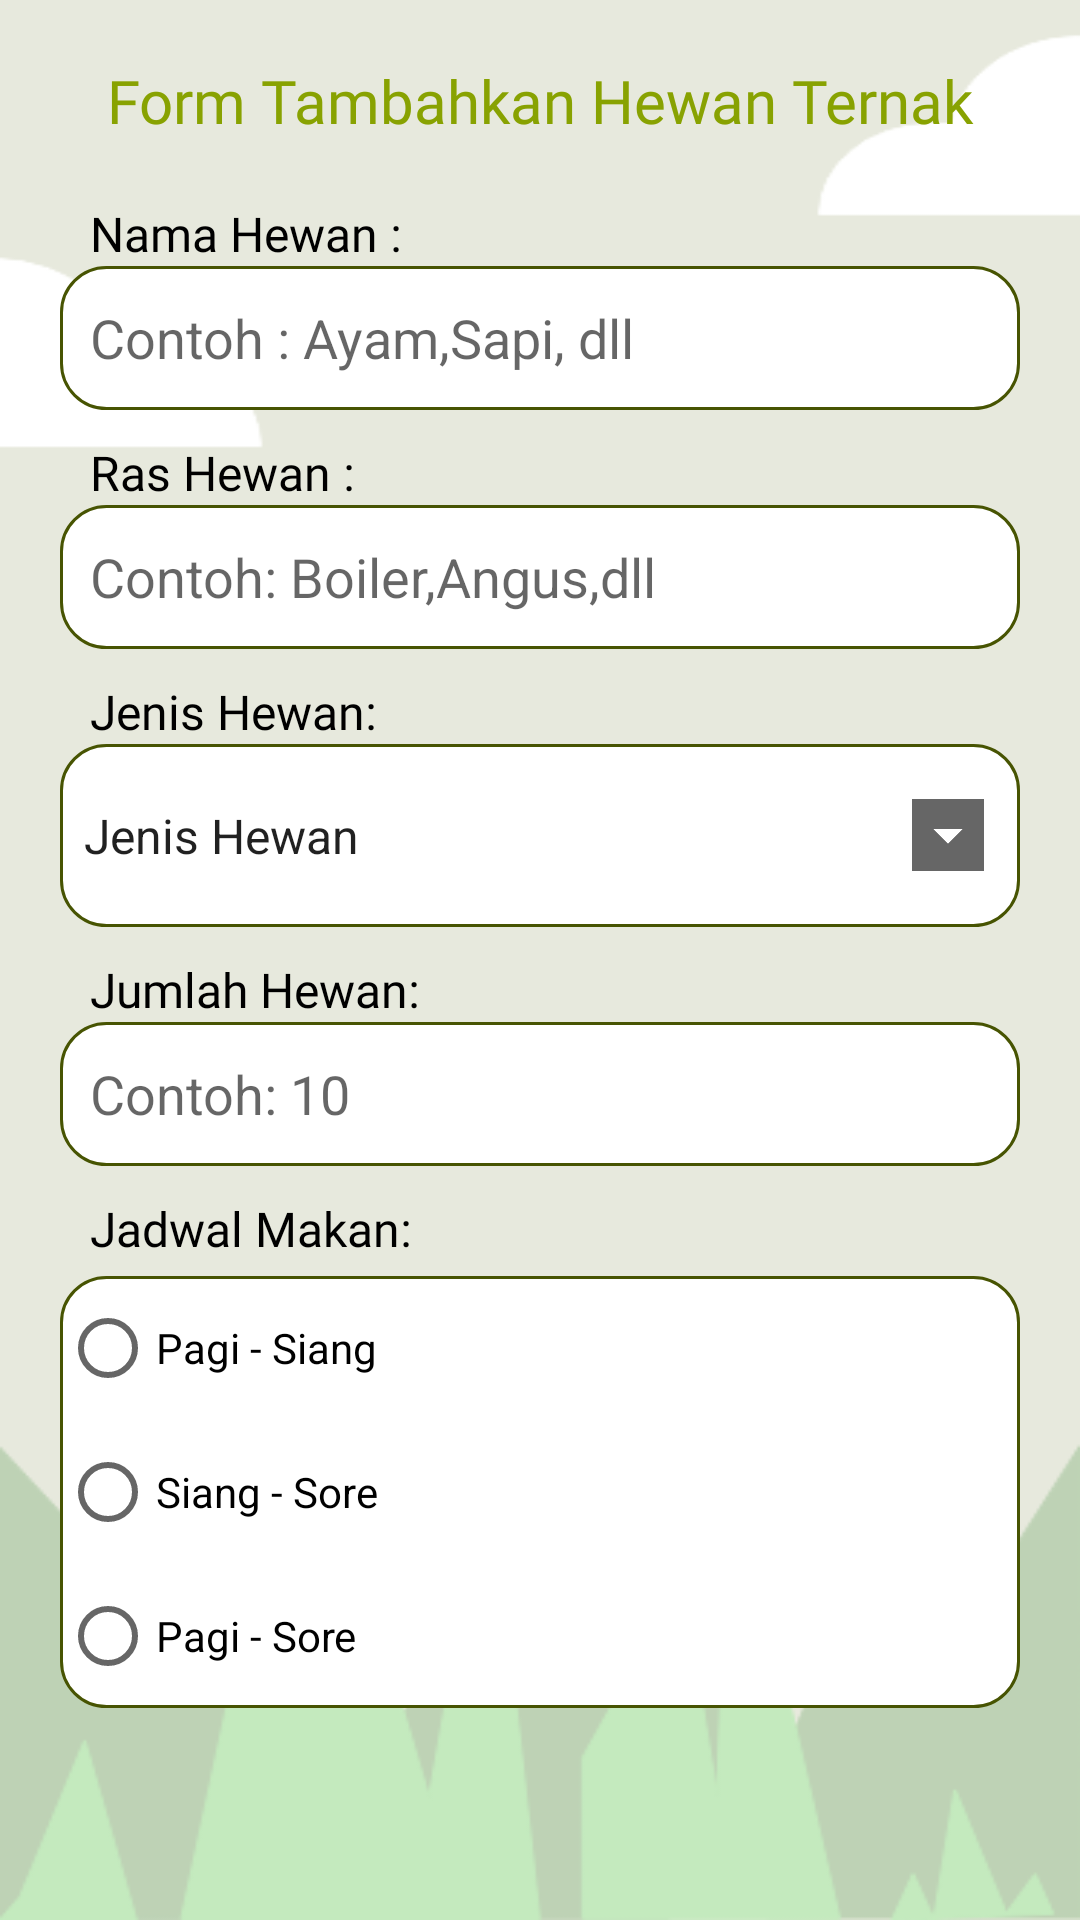

Layout XML and referenced resources for this Android screen:
<!-- AndroidManifest.xml: application theme Theme.Ternaku -->
<!-- res/layout/activity_tambah_hewan.xml -->
<?xml version="1.0" encoding="utf-8"?>
<androidx.constraintlayout.widget.ConstraintLayout xmlns:android="http://schemas.android.com/apk/res/android"
    xmlns:app="http://schemas.android.com/apk/res-auto"
    xmlns:tools="http://schemas.android.com/tools"
    android:layout_width="match_parent"
    android:layout_height="match_parent"
    android:background="@drawable/home"
    tools:context=".TambahHewanActivity">


    <LinearLayout
        android:layout_width="match_parent"
        android:layout_height="match_parent"
        android:layout_margin="20dp"
        android:orientation="vertical"
        app:layout_constraintBottom_toBottomOf="parent"
        app:layout_constraintEnd_toEndOf="parent"
        app:layout_constraintStart_toStartOf="parent"
        app:layout_constraintTop_toTopOf="parent">

        <TextView
            android:id="@+id/textViewJudulFormTambahHewan"
            android:layout_width="match_parent"
            android:layout_height="wrap_content"
            android:fontFamily="@font/aclonica"
            android:gravity="center"
            android:text="@string/judul_form_tambahkan_hewan"
            android:textColor="@color/tema_aplikasi"
            android:textSize="20sp"
            android:layout_marginBottom="20dp"/>

        <LinearLayout
            android:layout_width="match_parent"
            android:layout_height="wrap_content"
            android:orientation="vertical">

            <TextView
                android:id="@+id/textViewNamaHewan"
                android:layout_width="match_parent"
                android:layout_height="wrap_content"
                android:paddingStart="10dp"
                android:text="@string/nama_hewan"
                android:fontFamily="@font/amaranth"
                android:textColor="@color/black"
                android:textSize="16sp" />

            <EditText
                android:id="@+id/editTextNamaHewan"
                android:layout_width="match_parent"
                android:layout_height="48dp"
                android:hint="@string/hint_nama_hewan"
                android:background="@drawable/input_box"
                android:ems="10"
                android:inputType="textPersonName"
                android:paddingStart="10dp" />
        </LinearLayout>

        <LinearLayout
            android:layout_width="match_parent"
            android:layout_height="wrap_content"
            android:layout_marginTop="10dp"
            android:orientation="vertical">

            <TextView
                android:id="@+id/textViewRasHewan"
                android:layout_width="match_parent"
                android:layout_height="wrap_content"
                android:fontFamily="@font/amaranth"
                android:paddingStart="10dp"
                android:text="@string/ras_hewan"
                android:textColor="@color/black"
                android:textSize="16sp" />

            <EditText
                android:id="@+id/editTextRasHewan"
                android:layout_width="match_parent"
                android:layout_height="48dp"
                android:background="@drawable/input_box"
                android:ems="10"
                android:hint="@string/hint_ras_hewan"
                android:inputType="textPersonName"
                android:paddingStart="10dp" />
        </LinearLayout>

        <LinearLayout
            android:layout_width="match_parent"
            android:layout_height="wrap_content"
            android:layout_marginTop="10dp"
            android:orientation="vertical">

            <TextView
                android:id="@+id/textViewJenisHewan"
                android:layout_width="match_parent"
                android:layout_height="wrap_content"
                android:fontFamily="@font/amaranth"
                android:paddingStart="10dp"
                android:text="@string/jenis_hewan"
                android:textColor="@color/black"
                android:textSize="16sp" />

            <FrameLayout
                android:layout_width="match_parent"
                android:layout_height="match_parent"
                android:layout_gravity="center_horizontal"
                android:background="@drawable/input_box">

                <Spinner
                    android:id="@+id/spinnerJenisHewan"
                    android:layout_width="match_parent"
                    android:layout_height="61dp"
                    android:backgroundTintMode="add"
                    android:entries="@array/jenis_hewan" />
            </FrameLayout>

        </LinearLayout>

        <LinearLayout
            android:layout_width="match_parent"
            android:layout_height="wrap_content"
            android:layout_marginTop="10dp"
            android:orientation="vertical">

            <TextView
                android:id="@+id/textViewJumlahHewan"
                android:layout_width="match_parent"
                android:layout_height="wrap_content"
                android:fontFamily="@font/amaranth"
                android:paddingStart="10dp"
                android:text="@string/jumlah_hewan"
                android:textColor="@color/black"
                android:textSize="16sp" />

            <EditText
                android:id="@+id/editTextJumlahHewan"
                android:layout_width="match_parent"
                android:layout_height="48dp"
                android:background="@drawable/input_box"
                android:ems="10"
                android:hint="@string/hint_jumlah_hewan"
                android:inputType="number"
                android:paddingStart="10dp" />
        </LinearLayout>

        <LinearLayout
            android:layout_width="match_parent"
            android:layout_height="wrap_content"
            android:layout_marginTop="10dp"
            android:orientation="vertical"
            >

            <TextView
                android:id="@+id/textView8"
                android:layout_width="match_parent"
                android:layout_height="wrap_content"
                android:fontFamily="@font/amaranth"
                android:paddingStart="10dp"
                android:text="@string/jadwal_makan"
                android:textColor="@color/black"
                android:textSize="16sp" /> />

            <RadioGroup
                android:id="@+id/radioGroupJadwalMakan"
                android:layout_marginTop="5dp"
                android:layout_width="match_parent"
                android:layout_height="wrap_content"
                android:background="@drawable/input_box"
                android:layout_gravity="center_horizontal">

                <RadioButton
                    android:id="@+id/radioButtonPagiSiang"
                    android:layout_width="match_parent"
                    android:layout_height="wrap_content"
                    android:text="Pagi - Siang" />

                <RadioButton
                    android:id="@+id/radioButtonSiangSore"
                    android:layout_width="match_parent"
                    android:layout_height="wrap_content"
                    android:text="Siang - Sore" />

                <RadioButton
                    android:id="@+id/radioButtonPagiSore"
                    android:layout_width="match_parent"
                    android:layout_height="wrap_content"
                    android:text="Pagi - Sore" />
            </RadioGroup>
        </LinearLayout>

        <Button
            android:id="@+id/buttonSimpan"
            android:layout_width="match_parent"
            android:layout_height="wrap_content"
            android:layout_margin="30dp"
            android:text="@string/simpan"
            app:icon="@drawable/ic_simpan"
            app:iconGravity="textEnd" />
    </LinearLayout>
</androidx.constraintlayout.widget.ConstraintLayout>
<!-- resources referenced by this layout -->
<resources>
  <string-array name="jenis_hewan">
          <item>Jenis Hewan</item>
          <item>Ovipar (Bertelur)</item>
          <item>Vivipar (Malahirkan)</item>
          <item>Ovovivipar (Bertelur dan Melahirkan)</item>
      </string-array>
  <color name="black">#FF000000</color>
  <color name="tema_aplikasi">#88a201</color>
  <!-- drawable home: png bitmap (drawable, 25069 bytes) -->
  <!-- drawable input_box (drawable) -->
  <?xml version="1.0" encoding="utf-8"?>
  <selector xmlns:android="http://schemas.android.com/apk/res/android">
      <item android:state_enabled="true" android:state_focused="true">
          <shape android:shape="rectangle">
              <solid android:color="@android:color/white"/>
              <corners android:radius ="25dp"/>
              <stroke android:color="@color/tema_aplikasi" android:width="1dp" />
  
          </shape>
      </item>
      <item android:state_enabled="true">
          <shape android:shape="rectangle">
              <solid android:color="@android:color/white"/>
              <corners android:radius = "15dp"/>
              <stroke android:color="@color/tema_aplikasi3" android:width="1dp"/>
  
          </shape>
      </item>
  </selector>
  <string name="hint_jumlah_hewan">Contoh: 10</string>
  <string name="hint_nama_hewan">Contoh : Ayam,Sapi, dll</string>
  <string name="hint_ras_hewan">Contoh: Boiler,Angus,dll</string>
  <string name="jadwal_makan">Jadwal Makan:</string>
  <string name="jenis_hewan">Jenis Hewan:</string>
  <string name="judul_form_tambahkan_hewan">Form Tambahkan Hewan Ternak</string>
  <string name="jumlah_hewan">Jumlah Hewan:</string>
  <string name="nama_hewan">Nama Hewan :</string>
  <string name="ras_hewan">Ras Hewan :</string>
  <string name="simpan">Simpan</string>
  <style name="Theme.Ternaku" parent="Theme.MaterialComponents.DayNight.NoActionBar">
          
          <item name="colorPrimary">@color/tema_aplikasi</item>
          <item name="colorPrimaryVariant">@color/tema_aplikasi2</item>
          <item name="colorOnPrimary">@color/white</item>
          
          <item name="colorSecondary">@color/teal_200</item>
          <item name="colorSecondaryVariant">@color/teal_700</item>
          <item name="colorOnSecondary">@color/black</item>
          
          <item name="android:statusBarColor" tools:targetApi="l">?attr/colorPrimaryVariant</item>
          
      </style>
  <color name="tema_aplikasi3">#475402</color>
  <color name="tema_aplikasi2">#e1ff45</color>
  <color name="white">#FFFFFFFF</color>
  <color name="teal_200">#FF03DAC5</color>
  <color name="teal_700">#FF018786</color>
</resources>
